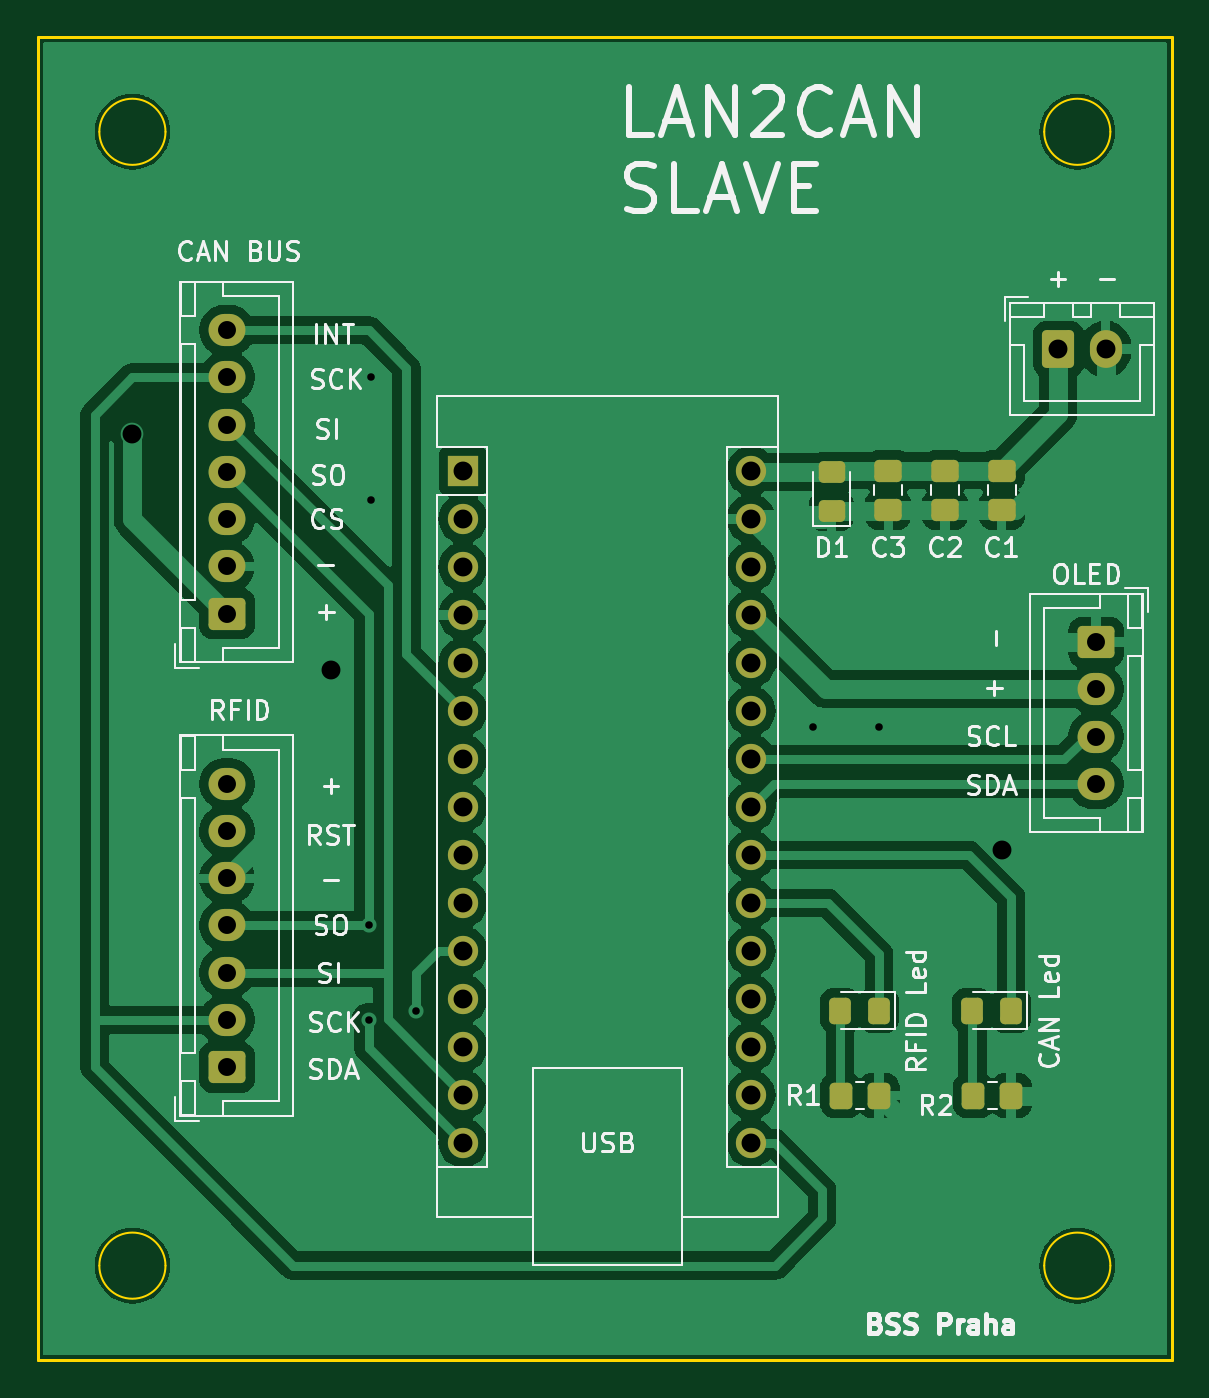
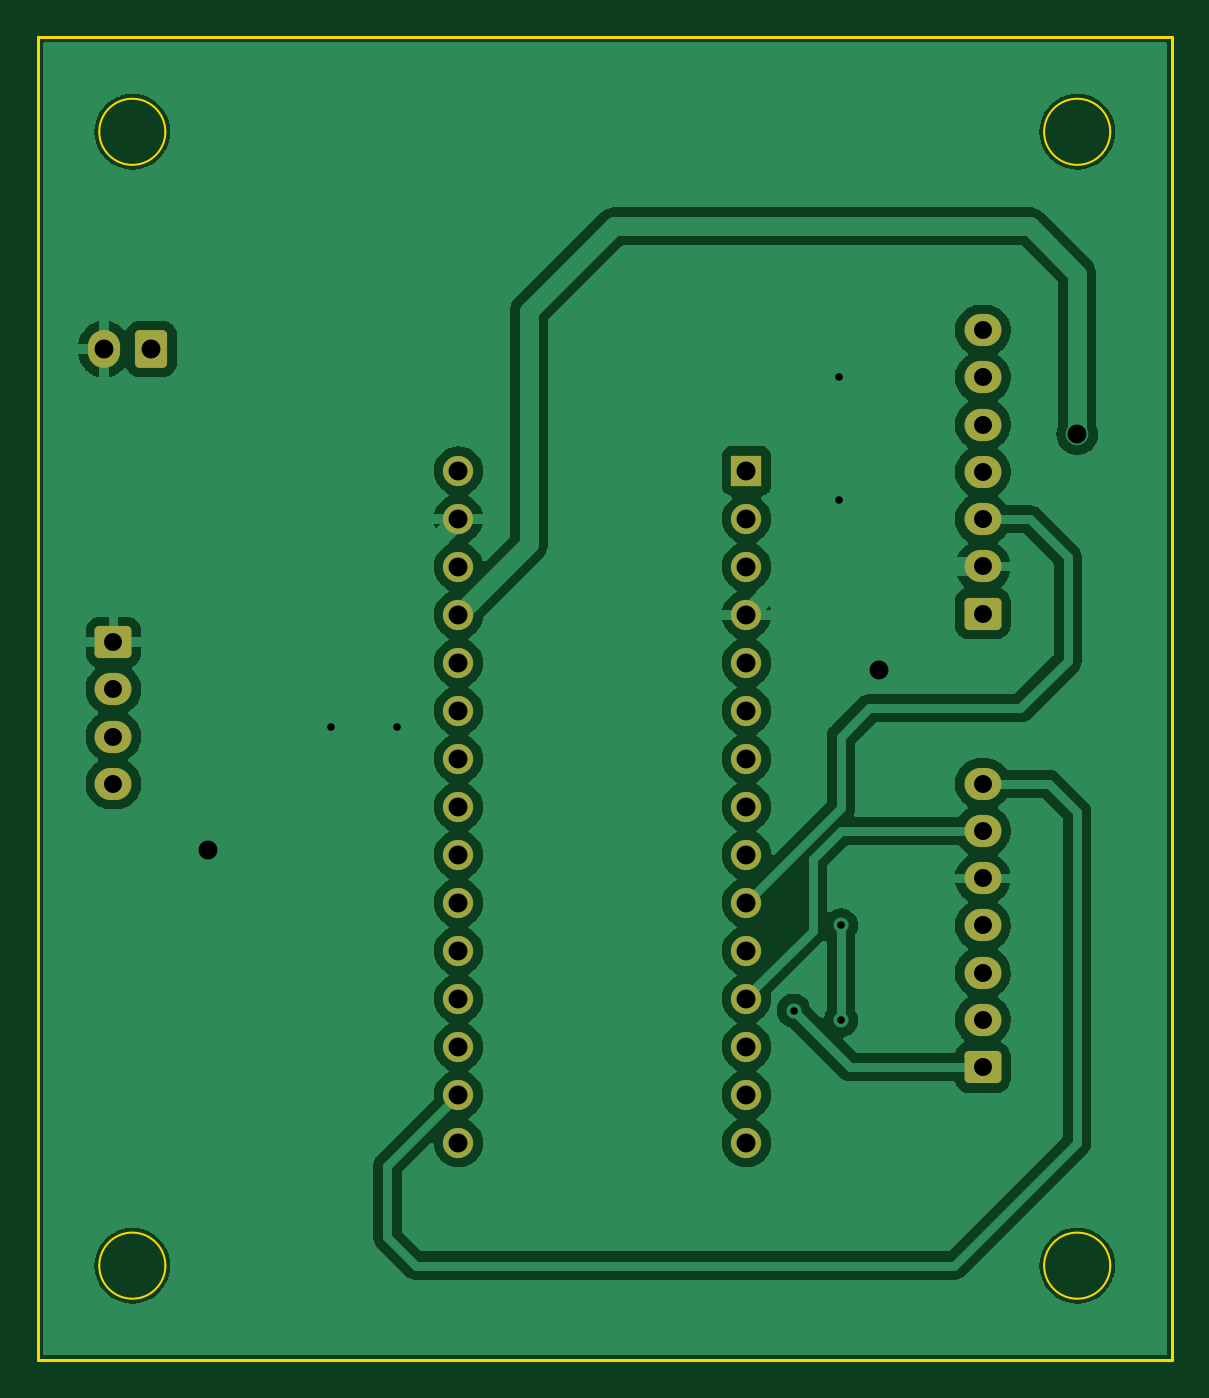
Circuit board: 11 layer files. Board 60.0 x 70.0 mm.
- bottom_copper: Slave-B_Cu.gbr (84233 bytes)
- bottom_mask: Slave-B_Mask.gbr (2812 bytes)
- paste: Slave-B_Paste.gbr (448 bytes)
- bottom_silk: Slave-B_Silkscreen.gbr (449 bytes)
- outline: Slave-Edge_Cuts.gbr (1279 bytes)
- top_copper: Slave-F_Cu.gbr (91971 bytes)
- top_mask: Slave-F_Mask.gbr (3924 bytes)
- paste: Slave-F_Paste.gbr (2105 bytes)
- top_silk: Slave-F_Silkscreen.gbr (55085 bytes)
- drill: Slave-NPTH-drl.gbr (457 bytes)
- drill: Slave-PTH-drl.gbr (2266 bytes)

=== bottom_copper: Slave-B_Cu.gbr (84233 bytes, source omitted) ===
=== bottom_mask: Slave-B_Mask.gbr (2812 bytes, source withheld) ===
=== paste: Slave-B_Paste.gbr ===
%TF.GenerationSoftware,KiCad,Pcbnew,8.0.1*%
%TF.CreationDate,2024-05-22T11:11:13+02:00*%
%TF.ProjectId,Slave,536c6176-652e-46b6-9963-61645f706362,rev?*%
%TF.SameCoordinates,Original*%
%TF.FileFunction,Paste,Bot*%
%TF.FilePolarity,Positive*%
%FSLAX46Y46*%
G04 Gerber Fmt 4.6, Leading zero omitted, Abs format (unit mm)*
G04 Created by KiCad (PCBNEW 8.0.1) date 2024-05-22 11:11:13*
%MOMM*%
%LPD*%
G01*
G04 APERTURE LIST*
G04 APERTURE END LIST*
M02*

=== bottom_silk: Slave-B_Silkscreen.gbr ===
%TF.GenerationSoftware,KiCad,Pcbnew,8.0.1*%
%TF.CreationDate,2024-05-22T11:11:13+02:00*%
%TF.ProjectId,Slave,536c6176-652e-46b6-9963-61645f706362,rev?*%
%TF.SameCoordinates,Original*%
%TF.FileFunction,Legend,Bot*%
%TF.FilePolarity,Positive*%
%FSLAX46Y46*%
G04 Gerber Fmt 4.6, Leading zero omitted, Abs format (unit mm)*
G04 Created by KiCad (PCBNEW 8.0.1) date 2024-05-22 11:11:13*
%MOMM*%
%LPD*%
G01*
G04 APERTURE LIST*
G04 APERTURE END LIST*
M02*

=== outline: Slave-Edge_Cuts.gbr ===
%TF.GenerationSoftware,KiCad,Pcbnew,8.0.1*%
%TF.CreationDate,2024-05-22T11:11:13+02:00*%
%TF.ProjectId,Slave,536c6176-652e-46b6-9963-61645f706362,rev?*%
%TF.SameCoordinates,Original*%
%TF.FileFunction,Profile,NP*%
%FSLAX46Y46*%
G04 Gerber Fmt 4.6, Leading zero omitted, Abs format (unit mm)*
G04 Created by KiCad (PCBNEW 8.0.1) date 2024-05-22 11:11:13*
%MOMM*%
%LPD*%
G01*
G04 APERTURE LIST*
%TA.AperFunction,Profile*%
%ADD10C,0.100000*%
%TD*%
%TA.AperFunction,Profile*%
%ADD11C,0.150000*%
%TD*%
G04 APERTURE END LIST*
D10*
X156750000Y-47500000D02*
G75*
G02*
X153250000Y-47500000I-1750000J0D01*
G01*
X153250000Y-47500000D02*
G75*
G02*
X156750000Y-47500000I1750000J0D01*
G01*
X106750000Y-107500000D02*
G75*
G02*
X103250000Y-107500000I-1750000J0D01*
G01*
X103250000Y-107500000D02*
G75*
G02*
X106750000Y-107500000I1750000J0D01*
G01*
X156750000Y-107500000D02*
G75*
G02*
X153250000Y-107500000I-1750000J0D01*
G01*
X153250000Y-107500000D02*
G75*
G02*
X156750000Y-107500000I1750000J0D01*
G01*
D11*
X100000000Y-42500000D02*
X160000000Y-42500000D01*
X160000000Y-112500000D01*
X100000000Y-112500000D01*
X100000000Y-42500000D01*
D10*
X106750000Y-47500000D02*
G75*
G02*
X103250000Y-47500000I-1750000J0D01*
G01*
X103250000Y-47500000D02*
G75*
G02*
X106750000Y-47500000I1750000J0D01*
G01*
M02*

=== top_copper: Slave-F_Cu.gbr (91971 bytes, source omitted) ===
=== top_mask: Slave-F_Mask.gbr ===
%TF.GenerationSoftware,KiCad,Pcbnew,8.0.1*%
%TF.CreationDate,2024-05-22T11:11:13+02:00*%
%TF.ProjectId,Slave,536c6176-652e-46b6-9963-61645f706362,rev?*%
%TF.SameCoordinates,Original*%
%TF.FileFunction,Soldermask,Top*%
%TF.FilePolarity,Negative*%
%FSLAX46Y46*%
G04 Gerber Fmt 4.6, Leading zero omitted, Abs format (unit mm)*
G04 Created by KiCad (PCBNEW 8.0.1) date 2024-05-22 11:11:13*
%MOMM*%
%LPD*%
G01*
G04 APERTURE LIST*
G04 Aperture macros list*
%AMRoundRect*
0 Rectangle with rounded corners*
0 $1 Rounding radius*
0 $2 $3 $4 $5 $6 $7 $8 $9 X,Y pos of 4 corners*
0 Add a 4 corners polygon primitive as box body*
4,1,4,$2,$3,$4,$5,$6,$7,$8,$9,$2,$3,0*
0 Add four circle primitives for the rounded corners*
1,1,$1+$1,$2,$3*
1,1,$1+$1,$4,$5*
1,1,$1+$1,$6,$7*
1,1,$1+$1,$8,$9*
0 Add four rect primitives between the rounded corners*
20,1,$1+$1,$2,$3,$4,$5,0*
20,1,$1+$1,$4,$5,$6,$7,0*
20,1,$1+$1,$6,$7,$8,$9,0*
20,1,$1+$1,$8,$9,$2,$3,0*%
G04 Aperture macros list end*
%ADD10RoundRect,0.250000X-0.600000X-0.750000X0.600000X-0.750000X0.600000X0.750000X-0.600000X0.750000X0*%
%ADD11O,1.700000X2.000000*%
%ADD12RoundRect,0.250000X-0.725000X0.600000X-0.725000X-0.600000X0.725000X-0.600000X0.725000X0.600000X0*%
%ADD13O,1.950000X1.700000*%
%ADD14RoundRect,0.250000X0.325000X0.450000X-0.325000X0.450000X-0.325000X-0.450000X0.325000X-0.450000X0*%
%ADD15R,1.600000X1.600000*%
%ADD16O,1.600000X1.600000*%
%ADD17RoundRect,0.250000X0.725000X-0.600000X0.725000X0.600000X-0.725000X0.600000X-0.725000X-0.600000X0*%
%ADD18RoundRect,0.250000X-0.475000X0.337500X-0.475000X-0.337500X0.475000X-0.337500X0.475000X0.337500X0*%
%ADD19RoundRect,0.250000X0.350000X0.450000X-0.350000X0.450000X-0.350000X-0.450000X0.350000X-0.450000X0*%
%ADD20RoundRect,0.250000X-0.350000X-0.450000X0.350000X-0.450000X0.350000X0.450000X-0.350000X0.450000X0*%
%ADD21RoundRect,0.250000X0.450000X-0.325000X0.450000X0.325000X-0.450000X0.325000X-0.450000X-0.325000X0*%
G04 APERTURE END LIST*
D10*
%TO.C,J2*%
X154000000Y-59000000D03*
D11*
X156500000Y-59000000D03*
%TD*%
D12*
%TO.C,J6*%
X156000000Y-74500000D03*
D13*
X156000000Y-77000000D03*
X156000000Y-79500000D03*
X156000000Y-82000000D03*
%TD*%
D14*
%TO.C,CAN Led*%
X151500000Y-94000000D03*
X149450000Y-94000000D03*
%TD*%
D15*
%TO.C,A1*%
X122500000Y-65440000D03*
D16*
X122500000Y-67980000D03*
X122500000Y-70520000D03*
X122500000Y-73060000D03*
X122500000Y-75600000D03*
X122500000Y-78140000D03*
X122500000Y-80680000D03*
X122500000Y-83220000D03*
X122500000Y-85760000D03*
X122500000Y-88300000D03*
X122500000Y-90840000D03*
X122500000Y-93380000D03*
X122500000Y-95920000D03*
X122500000Y-98460000D03*
X122500000Y-101000000D03*
X137740000Y-101000000D03*
X137740000Y-98460000D03*
X137740000Y-95920000D03*
X137740000Y-93380000D03*
X137740000Y-90840000D03*
X137740000Y-88300000D03*
X137740000Y-85760000D03*
X137740000Y-83220000D03*
X137740000Y-80680000D03*
X137740000Y-78140000D03*
X137740000Y-75600000D03*
X137740000Y-73060000D03*
X137740000Y-70520000D03*
X137740000Y-67980000D03*
X137740000Y-65440000D03*
%TD*%
D17*
%TO.C,J1*%
X110000000Y-97000000D03*
D13*
X110000000Y-94500000D03*
X110000000Y-92000000D03*
X110000000Y-89500000D03*
X110000000Y-87000000D03*
X110000000Y-84500000D03*
X110000000Y-82000000D03*
%TD*%
D18*
%TO.C,C1*%
X151000000Y-65425000D03*
X151000000Y-67500000D03*
%TD*%
D17*
%TO.C,J3*%
X110000000Y-73000000D03*
D13*
X110000000Y-70500000D03*
X110000000Y-68000000D03*
X110000000Y-65500000D03*
X110000000Y-63000000D03*
X110000000Y-60500000D03*
X110000000Y-58000000D03*
%TD*%
D19*
%TO.C,R2*%
X151500000Y-98500000D03*
X149500000Y-98500000D03*
%TD*%
D18*
%TO.C,C2*%
X148000000Y-65425000D03*
X148000000Y-67500000D03*
%TD*%
D14*
%TO.C,RFID Led*%
X144500000Y-94000000D03*
X142450000Y-94000000D03*
%TD*%
D20*
%TO.C,R1*%
X142500000Y-98500000D03*
X144500000Y-98500000D03*
%TD*%
D18*
%TO.C,C3*%
X145000000Y-65425000D03*
X145000000Y-67500000D03*
%TD*%
D21*
%TO.C,D1*%
X142000000Y-67550000D03*
X142000000Y-65500000D03*
%TD*%
M02*

=== paste: Slave-F_Paste.gbr (2105 bytes, source withheld) ===
=== top_silk: Slave-F_Silkscreen.gbr (55085 bytes, source omitted) ===
=== drill: Slave-NPTH-drl.gbr ===
%TF.GenerationSoftware,KiCad,Pcbnew,8.0.1*%
%TF.CreationDate,2024-05-22T11:11:56+02:00*%
%TF.ProjectId,Slave,536c6176-652e-46b6-9963-61645f706362,rev?*%
%TF.SameCoordinates,Original*%
%TF.FileFunction,NonPlated,1,2,NPTH*%
%TF.FilePolarity,Positive*%
%FSLAX46Y46*%
G04 Gerber Fmt 4.6, Leading zero omitted, Abs format (unit mm)*
G04 Created by KiCad (PCBNEW 8.0.1) date 2024-05-22 11:11:56*
%MOMM*%
%LPD*%
G01*
G04 APERTURE LIST*
G04 APERTURE END LIST*
M02*

=== drill: Slave-PTH-drl.gbr ===
%TF.GenerationSoftware,KiCad,Pcbnew,8.0.1*%
%TF.CreationDate,2024-05-22T11:11:56+02:00*%
%TF.ProjectId,Slave,536c6176-652e-46b6-9963-61645f706362,rev?*%
%TF.SameCoordinates,Original*%
%TF.FileFunction,Plated,1,2,PTH,Drill*%
%TF.FilePolarity,Positive*%
%FSLAX46Y46*%
G04 Gerber Fmt 4.6, Leading zero omitted, Abs format (unit mm)*
G04 Created by KiCad (PCBNEW 8.0.1) date 2024-05-22 11:11:56*
%MOMM*%
%LPD*%
G01*
G04 APERTURE LIST*
%TA.AperFunction,ViaDrill*%
%ADD10C,0.400000*%
%TD*%
%TA.AperFunction,ComponentDrill*%
%ADD11C,0.950000*%
%TD*%
%TA.AperFunction,ViaDrill*%
%ADD12C,1.000000*%
%TD*%
%TA.AperFunction,ComponentDrill*%
%ADD13C,1.000000*%
%TD*%
G04 APERTURE END LIST*
D10*
X117500000Y-89500000D03*
X117500000Y-94500000D03*
X117600000Y-60500000D03*
X117600000Y-67000000D03*
X120000000Y-94000000D03*
X141000000Y-79000000D03*
X144500000Y-79000000D03*
D11*
%TO.C,J3*%
X110000000Y-58000000D03*
X110000000Y-60500000D03*
X110000000Y-63000000D03*
X110000000Y-65500000D03*
X110000000Y-68000000D03*
X110000000Y-70500000D03*
X110000000Y-73000000D03*
%TO.C,J1*%
X110000000Y-82000000D03*
X110000000Y-84500000D03*
X110000000Y-87000000D03*
X110000000Y-89500000D03*
X110000000Y-92000000D03*
X110000000Y-94500000D03*
X110000000Y-97000000D03*
%TO.C,J6*%
X156000000Y-74500000D03*
X156000000Y-77000000D03*
X156000000Y-79500000D03*
X156000000Y-82000000D03*
%TD*%
D12*
X105000000Y-63500000D03*
X115500000Y-76000000D03*
X151000000Y-85500000D03*
D13*
%TO.C,A1*%
X122500000Y-65440000D03*
X122500000Y-67980000D03*
X122500000Y-70520000D03*
X122500000Y-73060000D03*
X122500000Y-75600000D03*
X122500000Y-78140000D03*
X122500000Y-80680000D03*
X122500000Y-83220000D03*
X122500000Y-85760000D03*
X122500000Y-88300000D03*
X122500000Y-90840000D03*
X122500000Y-93380000D03*
X122500000Y-95920000D03*
X122500000Y-98460000D03*
X122500000Y-101000000D03*
X137740000Y-65440000D03*
X137740000Y-67980000D03*
X137740000Y-70520000D03*
X137740000Y-73060000D03*
X137740000Y-75600000D03*
X137740000Y-78140000D03*
X137740000Y-80680000D03*
X137740000Y-83220000D03*
X137740000Y-85760000D03*
X137740000Y-88300000D03*
X137740000Y-90840000D03*
X137740000Y-93380000D03*
X137740000Y-95920000D03*
X137740000Y-98460000D03*
X137740000Y-101000000D03*
%TO.C,J2*%
X154000000Y-59000000D03*
X156500000Y-59000000D03*
M02*

